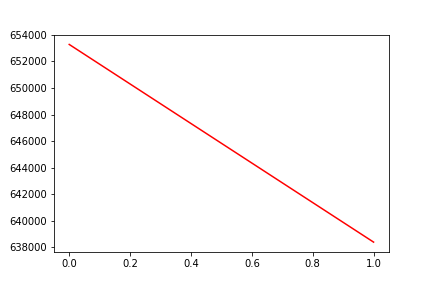

The table this chart was drawn from, first rows:
, date, assets
0, 0, 653276
1, 20191008, 638401
